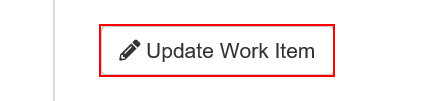
Task: Calculate Client Security Hash
Workflow: UpdateWorkItem

Step 1: click on the button 'Update Work Item' in window 'ACME System 1 - Work Items'

Step 2: type [in_comment] into the text box in window 'ACME System 1' (no picture)

Step 3: select [in_status] in the drop-down in window 'ACME System 1' (no picture)

Step 4: click on the button in window 'ACME System 1' (no picture)

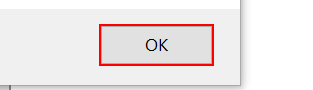
Step 5: click in window 'Message from webpage' (iexplore.exe)

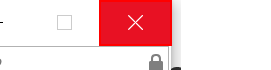
Step 6: click on the push button 'Close' in window 'ACME System 1 - Internet Explorer' (iexplore.exe)
